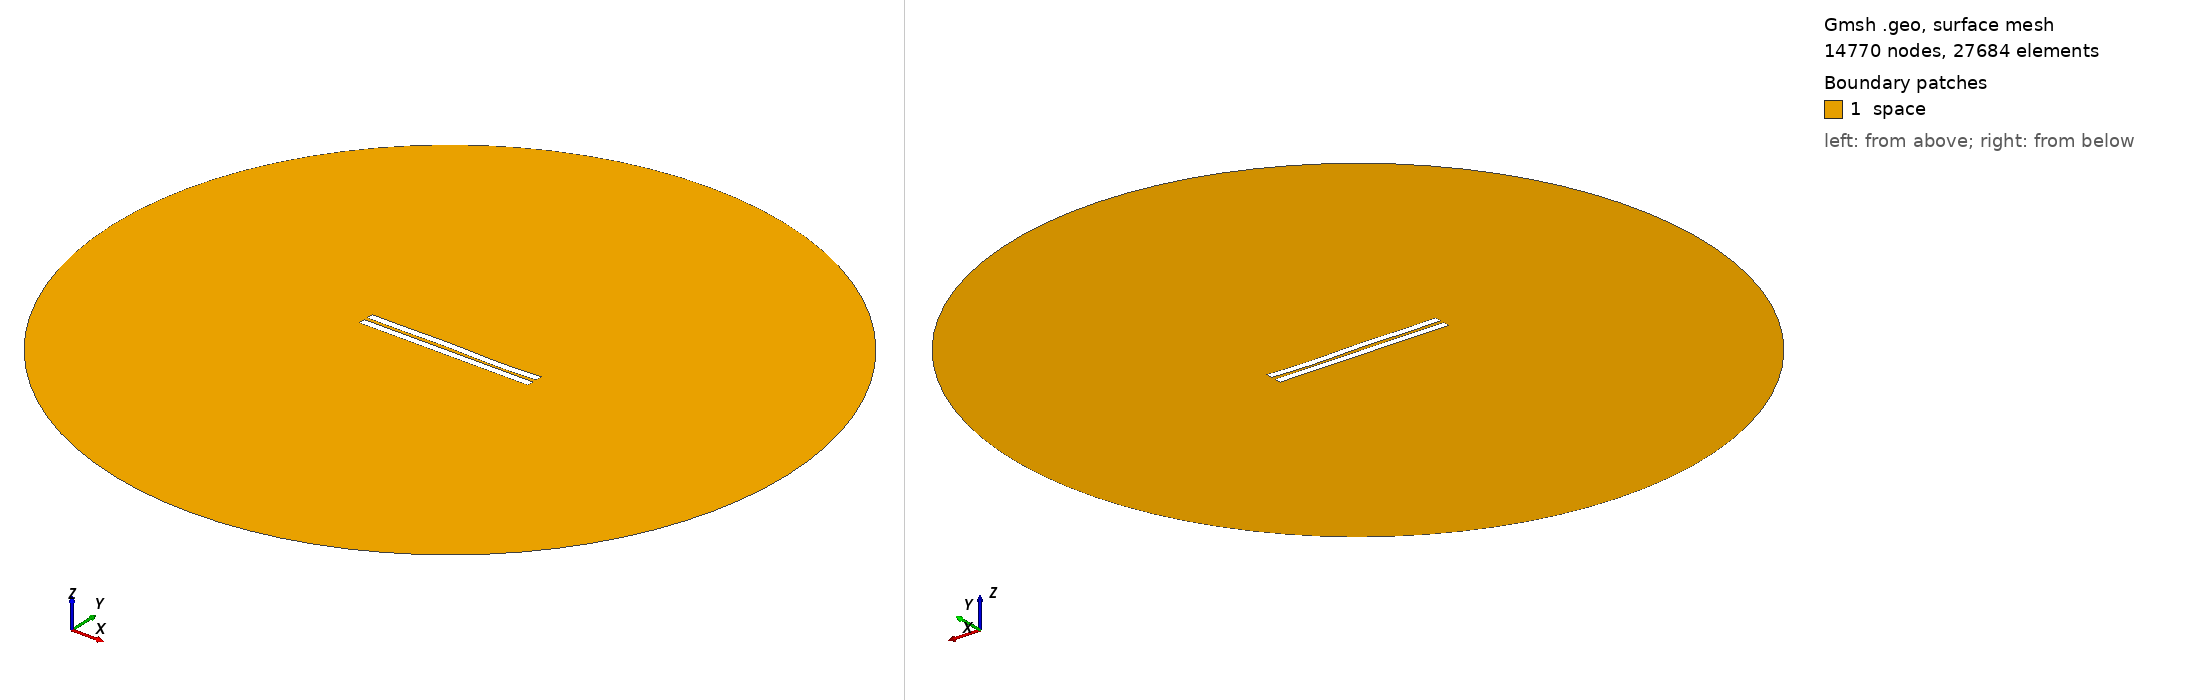

Gmsh geometry script, surface-meshed: 14770 nodes, 27684 surface elements. Boundary patches (legend numbers): 1 space. Left view from above one corner, right view from below the opposite corner. Legend entries are the model's physical surfaces. The drawing asked Gmsh for element sizes between 1% and 20% of the model's largest extent; the script's own settings can give other sizes.

=== 259.geo (drawn) ===
//---------------------------------------
// Geometry kernel
//---------------------------------------

SetFactory("OpenCASCADE");



//---------------------------------------
// Parameters of the geometry
//---------------------------------------

// Overetch of the upper plate
overetch = 0.0;

// Distance between the plates
distance = 2.25;

// Discretization over the x axis (for the deformation)
nx = 50; 

// Length of the plate
L = 100 - overetch; 

// Number of modes
n = 4; 

// 1st mode coefficient
coeff(1) = -0.15;
beta(1) = 0.596864 * 3.1415926535 / L;

// 2nd mode coefficient
coeff(2) = 0.0;
beta(2) = 1.49418 * 3.1415926535 / L;

// 3rd mode coefficient
coeff(3) = 0.15;
beta(3) = 2.50025 * 3.1415926535 / L;

// 4th mode coefficient
coeff(4) = -0.15;
beta(4) = 3.49999 * 3.1415926535 / L;



//---------------------------------------
// Upper plate (deformed rectangle)
//---------------------------------------

// Coordiantes of the upper plate
xmin = -50;
xmax = 50 - overetch;

// Height of the upper plate
yheight = 4 - 2 * overetch;

// Indexes of the points
UpperID[] = {};
LowerID[] = {};
LeftID[] = {};
RightID[] = {};

// Point index
p = 1;

// Horizontal edges
For i In {1:nx}
    x = xmin + (i-1)*(xmax - xmin)/(nx-1);

    y_bottom = distance / 2 + overetch;
    For j In {1:n}
        C = (Cosh(beta(j)*L) + Cos(beta(j)*L)) / (Sinh(beta(j)*L) + Sin(beta(j)*L));
        y_bottom  = y_bottom + coeff(j) * (Cosh(beta(j)*(x+50)) - Cos(beta(j)*(x+50)) - C * (Sinh(beta(j)*(x+50)) - Sin(beta(j)*(x+50))));
    EndFor

    y_top = y_bottom + yheight;

    Point(p) = {x, y_top, 0, 1.0};
    UpperID[i] = p;
    p = p + 1;

    Point(p) = {x, y_bottom, 0, 1.0};
    LowerID[i] = p;
    p = p + 1;
EndFor

// Create point lists
UpperPts[] = {}; LowerPts[] = {};
For i In {1:nx}
  UpperPts[] += {UpperID[i]};
  LowerPts[] += {LowerID[i]};
EndFor

// Build splines
Spline(1) = {UpperPts[]};
Spline(2) = {LowerPts[]};
Line(3) = {LowerPts[nx-1], UpperPts[nx-1]};
Line(4) = {LowerPts[0], UpperPts[0]};

// Build the plane surface
Curve Loop(1) = {2, 3, -1, -4};
Plane Surface(1) = {1};



//---------------------------------------
// Lower plate (rectangle)
//---------------------------------------

// Vertices
Point(1001) = {-50, -1, 0, 1.0};
Point(1002) = { 50, -1, 0, 1.0};
Point(1003) = { 50,  -5, 0, 1.0};
Point(1004) = {-50,  -5, 0, 1.0};

// Edges
Line(5) = {1001, 1002};
Line(6) = {1002, 1003};
Line(7) = {1003, 1004};
Line(8) = {1004, 1001};

// Plane surface
Line Loop(2) = {5, 6, 7, 8};
Plane Surface(2) = {2}; 



//---------------------------------------
// Outer (fictious) boundary
//---------------------------------------

// Points
Point(1005) = {0, 0, 0};       // Center
Point(1006) = {200, 0, 0};     // Start point
Point(1007) = {0, 200, 0};     // 90 degrees
Point(1008) = {-200, 0, 0};    // 180 degrees
Point(1009) = {0, -200, 0};    // 270 degrees

// Circle arcs (each needs start, center, end)
Circle(9) = {1006, 1005, 1007};
Circle(10) = {1007, 1005, 1008};
Circle(11) = {1008, 1005, 1009};
Circle(12) = {1009, 1005, 1006};

// Plane surface for the entire domain
Curve Loop(3) = {9, 10, 11, 12};
Surface(3) = {3};

// Subtract the plates from the whole domain to obtain the actual domain where we want to solve the equations
BooleanDifference{ Surface{3}; Delete; }{ Surface{1}; Surface{2}; Delete; }




//---------------------------------------
// Transfinite Lines/Curves
//---------------------------------------

// Set the number of points on the boundaries
r = 12;
d = 0.15;

// Plates
Transfinite Curve {1} = 50*r/4 Using Progression 1;
Transfinite Line {2} = 50*r Using Progression 1;
Transfinite Curve {3, 4} = 2*r Using Progression 1+d;
Transfinite Line {5} = 50*r Using Progression 1;
Transfinite Line {7} = 50*r/4 Using Progression 1;
Transfinite Line {6} = 2*r Using Progression 1+d;
Transfinite Line {8} = 2*r Using Progression 1-d;

// Outer boundary
Transfinite Line {9, 10, 11, 12} = 20 Using Progression 1;



//---------------------------------------
// Physical groups
//---------------------------------------                

// Physical curves (boundaries)
Physical Line("force_segment", 10) = {2};
Physical Line("upper_plate", 11) = {1, 3, 4};
Physical Line("lower_plate", 12) = {5, 6, 7, 8};
Physical Line("boundary", 20) = {9, 10, 11, 12};

// Physical Surfaces
Physical Surface("space", 30) = {3};



//---------------------------------------
// 6. Generate the Mesh
//---------------------------------------

// 2D mesh generation
Mesh 2;
